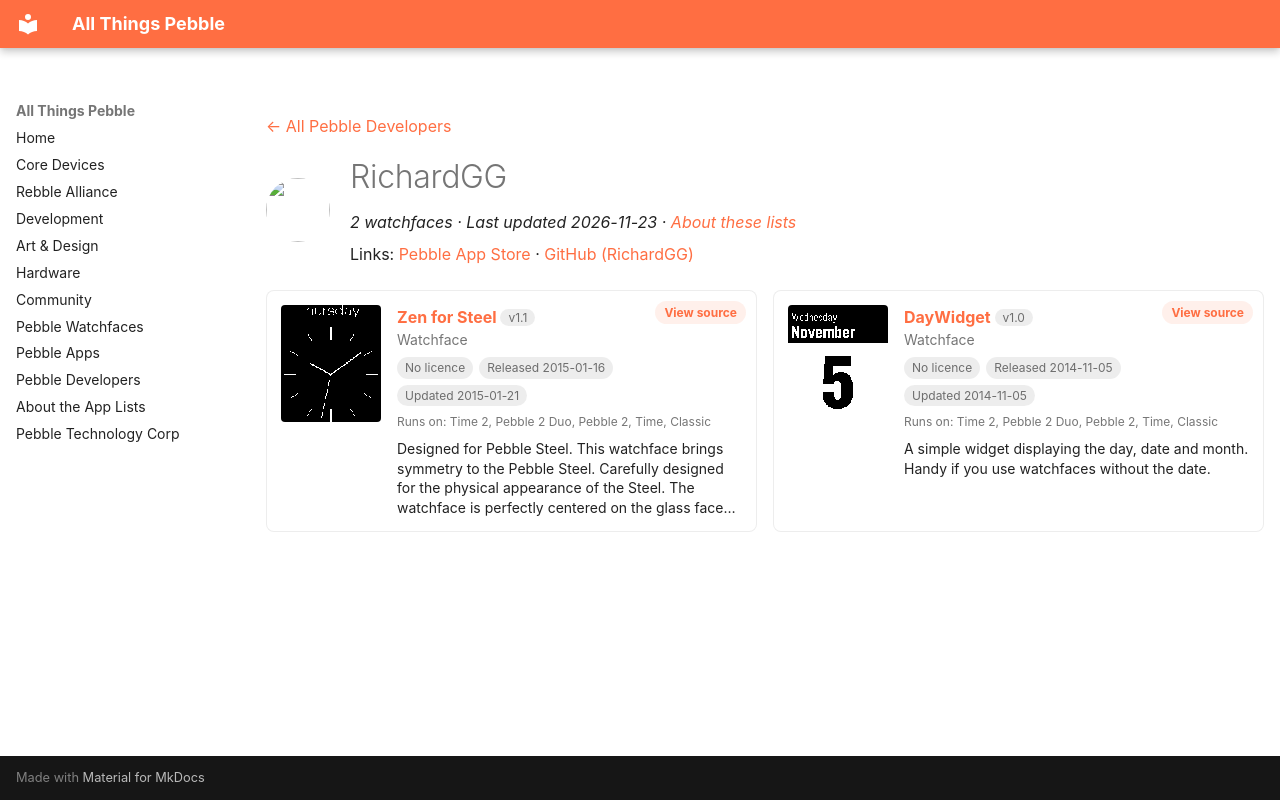

repository: saltedlolly/all-things-pebble · page: developers/richardgg.html · generator: mkdocs

---
title: "RichardGG"
hide:
  - toc
---

<!-- Generated by scripts/update_app_directory.py: do not edit by hand -->
[← All Pebble Developers](../developers.md)

<div class="dev-header" markdown>
<img class="dev-avatar" src="https://github.com/RichardGG.png?size=128" alt="" width="64" height="64" loading="lazy" onerror="this.remove()">
<div class="dev-intro" markdown>

# RichardGG

*2 watchfaces · Last updated 2026-11-23 · [About these lists](../about-app-lists.md)*

Links: [Pebble App Store](https://apps.repebble.com/apps/dev/richardgg_52f050253be620a1910000b6) · [GitHub (RichardGG)](https://github.com/RichardGG)

</div>
</div>

<div class="dev-controls" data-search-exclude hidden>
<div class="dev-filter" role="group" aria-label="Show"><button type="button" data-filter="all" aria-pressed="true">All <span>2</span></button><button type="button" data-filter="watchface" aria-pressed="false">Watchfaces <span>2</span></button><button type="button" data-filter="watchapp" aria-pressed="false" disabled>Apps <span>0</span></button></div>
<label class="dev-sort">Sort by <select><option value="updated">Recently updated</option><option value="released">Newest release</option><option value="title">A–Z</option></select></label>
</div>

<div class="app-grid dev-apps" data-search-exclude>
<div class="app-card" data-type="watchface" data-title="zen for steel" data-released="2015-01-16" data-updated="2015-01-21">
<a class="app-shot" href="https://apps.repebble.com/54b8c439ffc3fd1a31000012" data-search-exclude><img src="../images/apps/54b8c439ffc3fd1a31000012.png" alt="Zen for Steel" loading="lazy"></a>
<div class="app-info">
<h2 class="app-name" id="app-54b8c439ffc3fd1a31000012"><a href="https://apps.repebble.com/54b8c439ffc3fd1a31000012">Zen for Steel</a> <span class="app-version" title="Latest version" data-search-exclude>v1.1</span></h2>
<a class="app-source" href="https://github.com/RichardGG/ZenForSteel" title="Source code" data-search-exclude>View source</a>
<div class="app-dev">Watchface</div>
<div class="app-tags" data-search-exclude><span class="app-licence app-licence--none" title="Licence">No licence</span> <span title="First published in the app store">Released 2015-01-16</span> <span title="Latest release in the app store">Updated 2015-01-21</span></div>
<div class="app-watches" title="Supported watches" data-search-exclude>Runs on: Time 2, Pebble 2 Duo, Pebble 2, Time, Classic</div>
<p class="app-desc">Designed for Pebble Steel. This watchface brings symmetry to the Pebble Steel. Carefully designed for the physical appearance of the Steel. The watchface is perfectly centered on the glass face…</p>
</div>
</div>
<div class="app-card" data-type="watchface" data-title="daywidget" data-released="2014-11-05" data-updated="2014-11-05">
<a class="app-shot" href="https://apps.repebble.com/5459d6dbc3428c790100000f" data-search-exclude><img src="../images/apps/5459d6dbc3428c790100000f.png" alt="DayWidget" loading="lazy"></a>
<div class="app-info">
<h2 class="app-name" id="app-5459d6dbc3428c790100000f"><a href="https://apps.repebble.com/5459d6dbc3428c790100000f">DayWidget</a> <span class="app-version" title="Latest version" data-search-exclude>v1.0</span></h2>
<a class="app-source" href="https://github.com/RichardGG/DayWidget2" title="Source code" data-search-exclude>View source</a>
<div class="app-dev">Watchface</div>
<div class="app-tags" data-search-exclude><span class="app-licence app-licence--none" title="Licence">No licence</span> <span title="First published in the app store">Released 2014-11-05</span> <span title="Latest release in the app store">Updated 2014-11-05</span></div>
<div class="app-watches" title="Supported watches" data-search-exclude>Runs on: Time 2, Pebble 2 Duo, Pebble 2, Time, Classic</div>
<p class="app-desc">A simple widget displaying the day, date and month. Handy if you use watchfaces without the date.</p>
</div>
</div>
</div>
